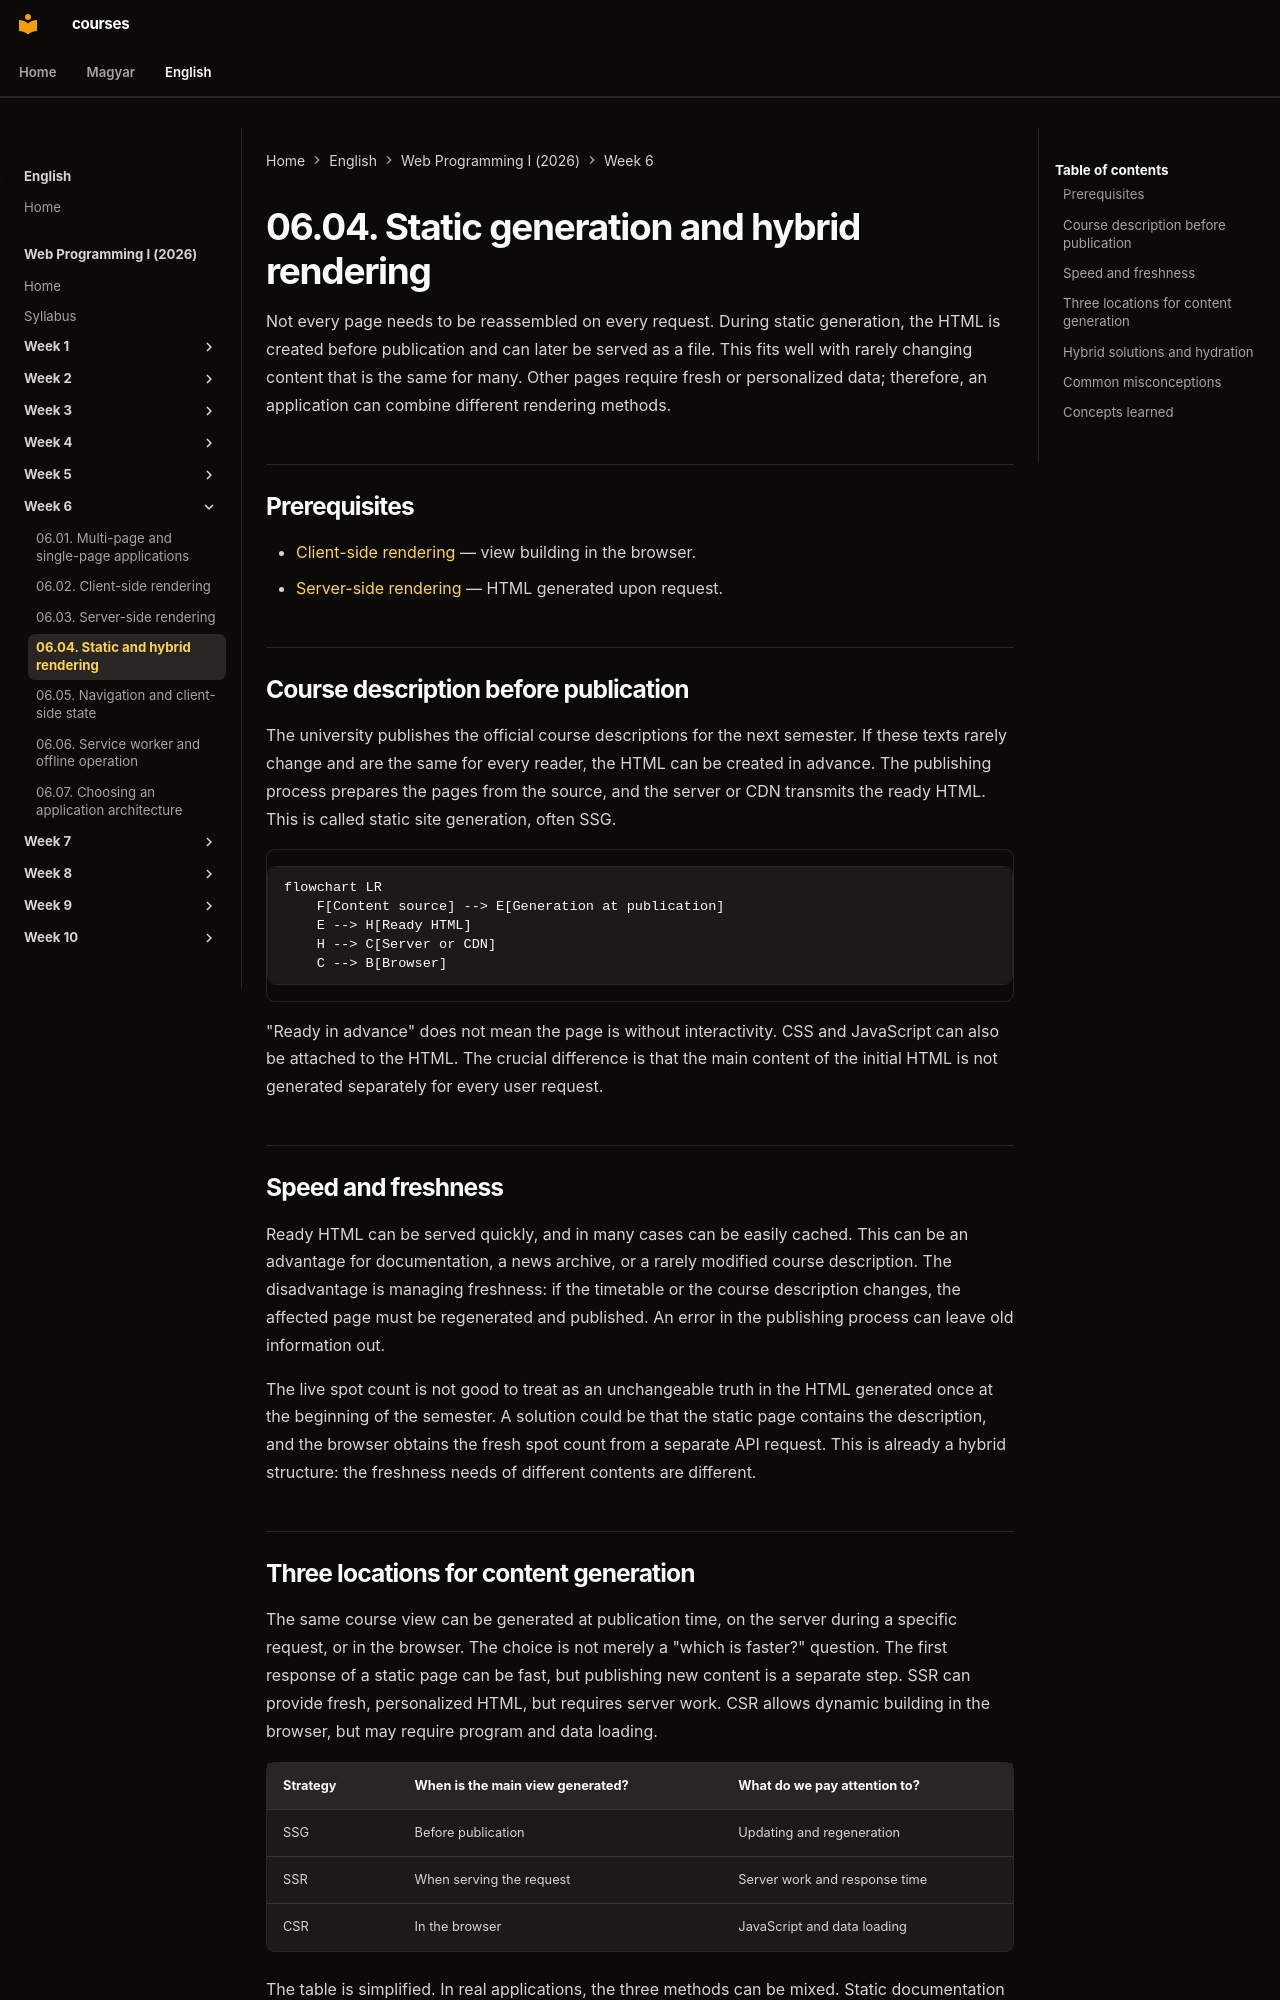

repository: laborci/courses · page: web-programming-1/en/06-04-static-rendering-and-hybrids/index.html · generator: mkdocs

# 06.04. Static generation and hybrid rendering

Not every page needs to be reassembled on every request. During static generation, the HTML is created before publication and can later be served as a file. This fits well with rarely changing content that is the same for many. Other pages require fresh or personalized data; therefore, an application can combine different rendering methods.

## Prerequisites

- [Client-side rendering](06-02-client-side-rendering.md) — view building in the browser.
- [Server-side rendering](06-03-server-side-rendering.md) — HTML generated upon request.

## Course description before publication

The university publishes the official course descriptions for the next semester. If these texts rarely change and are the same for every reader, the HTML can be created in advance. The publishing process prepares the pages from the source, and the server or CDN transmits the ready HTML. This is called static site generation, often SSG.

```mermaid
flowchart LR
    F[Content source] --> E[Generation at publication]
    E --> H[Ready HTML]
    H --> C[Server or CDN]
    C --> B[Browser]
```

"Ready in advance" does not mean the page is without interactivity. CSS and JavaScript can also be attached to the HTML. The crucial difference is that the main content of the initial HTML is not generated separately for every user request.

## Speed and freshness

Ready HTML can be served quickly, and in many cases can be easily cached. This can be an advantage for documentation, a news archive, or a rarely modified course description. The disadvantage is managing freshness: if the timetable or the course description changes, the affected page must be regenerated and published. An error in the publishing process can leave old information out.

The live spot count is not good to treat as an unchangeable truth in the HTML generated once at the beginning of the semester. A solution could be that the static page contains the description, and the browser obtains the fresh spot count from a separate API request. This is already a hybrid structure: the freshness needs of different contents are different.
